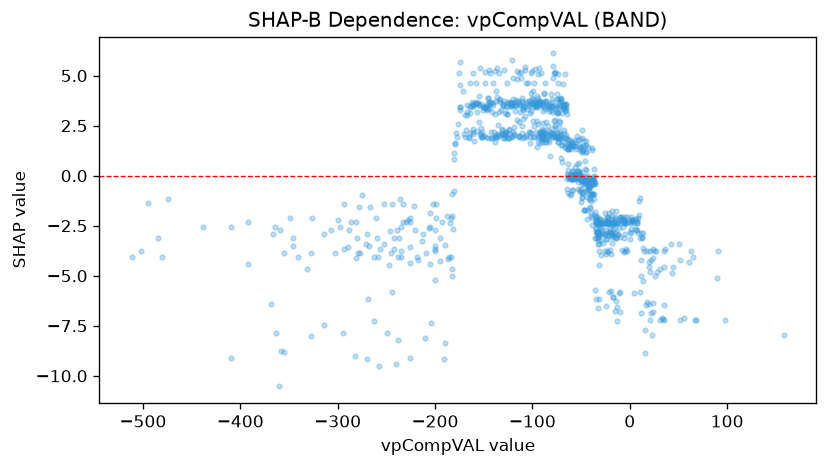

Values plotted in this chart, from the file beside it:
feature_value, shap_value
35.51, -6.46
17.21, -6.305
16.46, -6.486
22.3, -6.848
23.03, -7.956
7.2, -2.255
35.45, -7.2
20.27, -6.436
-60.63, 1.658
-71.88, 3.446
-81.16, 2.15
-86.76, 3.328
-66.75, 3.572
-32.62, -2.054
23.86, -6.364
10.16, -1.132
9.284, -1.29
34.33, -7.136
51.09, -7.2
-29.42, -3.207
-122.9, 3.635
-136.4, 3.915
-180.7, 0.8516
-247, -4.442
-392.2, -4.427
-145.5, 3.897
-9.816, -2.054
-22.58, -2.054
-17.9, -1.78
-91.99, 3.737
-56.06, 0.07082
-87.52, 2.122
-230.2, -2.313
-174.3, 3.452
-38.34, 1.396
-45.35, 1.527
-47, 1.711
-53.19, 1.802
-52.75, -0.02295
-47.83, -0.03089
-114.5, 3.752
-73.41, 3.845
-90.43, 2.315
-233.4, -2.313
-29.71, -2.215
-59.93, 1.564
-48.31, 1.499
-14.56, -6.281
-74.56, 2.129
-79.28, 2.106
-87.66, 2.271
-153.8, 5.37
-248.9, -7.88
-114.7, 3.695
-157.3, 2.233
-79.1, 2.333
-10.69, -2.594
-13.94, -2.215
-48.6, 2.287
-107.8, 5.433
... 934 more rows
